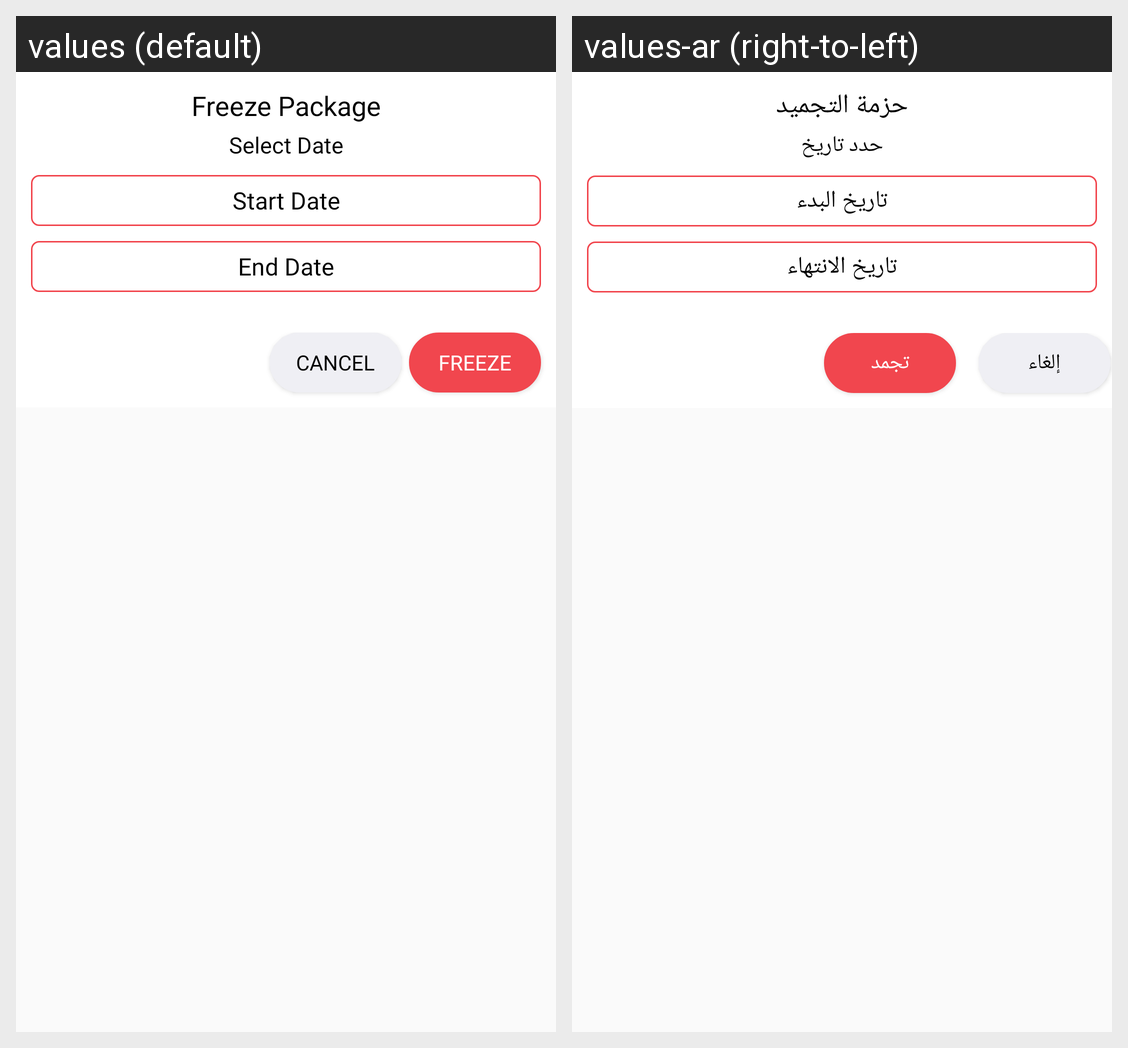

Here is an Android app screen in its default locale and in the app's own translations. Write out the translated-string differences for the strings that appear on this screen.
Android screen res/layout/freezepackage.xml rendered under 2 locales, left to right: values (default), values-ar (right-to-left). Device: Nexus 5 (rendered at 1080×1920; each locale shown at half size, 540×960, under a caption strip naming it); theme AppTheme.
Strings drawn on this screen, with the default value and each locale's value (text and hints the layout hard-codes, and strings that could not be matched under every locale, appear in the picture but are not listed):

freeze_package_string
  values: Freeze Package
  values-ar: حزمة التجميد

select_date_string
  values: Select Date
  values-ar: حدد تاريخ

start_date_string
  values: Start Date
  values-ar: تاريخ البدء

end_date_string
  values: End Date
  values-ar: تاريخ الانتهاء

cancel
  values: Cancel
  values-ar: إلغاء

freeze
  values: Freeze
  values-ar: تجمد
